Photos from the image-classification dataset "dataset" in the GitHub repository rakshana2805/Machine-Learning-Laboratory. Its 2 classes are: glaucoma, normal.

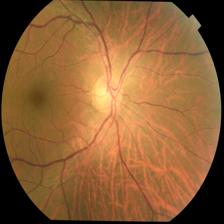
Label: normal

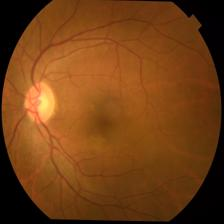
Label: glaucoma

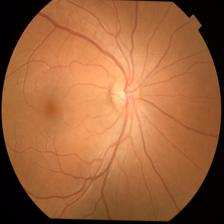
Label: normal

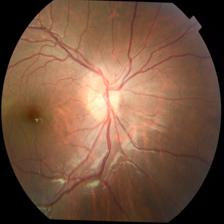
Label: glaucoma

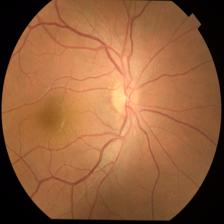
Label: normal

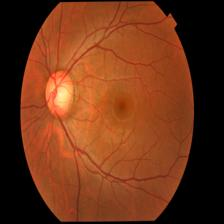
Label: glaucoma
